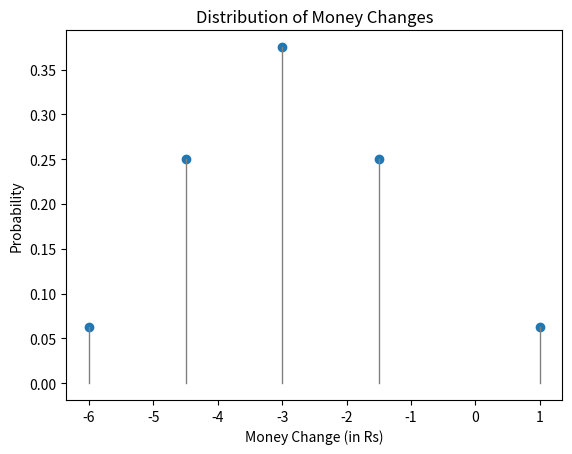

The script that saved this image:
import math
import matplotlib.pyplot as plt

def binomial_probability(n, k, p):
    coefficient = math.comb(n, k)
    probability = coefficient * (p ** k) * ((1 - p) ** (n - k))
    return probability

n = 4  # Number of coin tosses
p = 0.5  # Probability of getting a head

money_changes = [-6, -4.5, -3, -1.5, 1]
probabilities = []

for k in range(n + 1):
    probability = binomial_probability(n, k, p)
    probabilities.append(probability)

expected_value = sum(p * x for x, p in zip(money_changes, probabilities))

plt.scatter(money_changes, probabilities, marker='o')
plt.xlabel("Money Change (in Rs)")
plt.ylabel("Probability")
plt.title("Distribution of Money Changes")

# Join each point to the X-axis with solid lines
for x, p in zip(money_changes, probabilities):
    plt.plot([x, x], [0, p], color='gray', linestyle='-', lw=1)

# Save the image as a JPG file
plt.savefig("money_changes_distribution.jpg")

plt.show()
